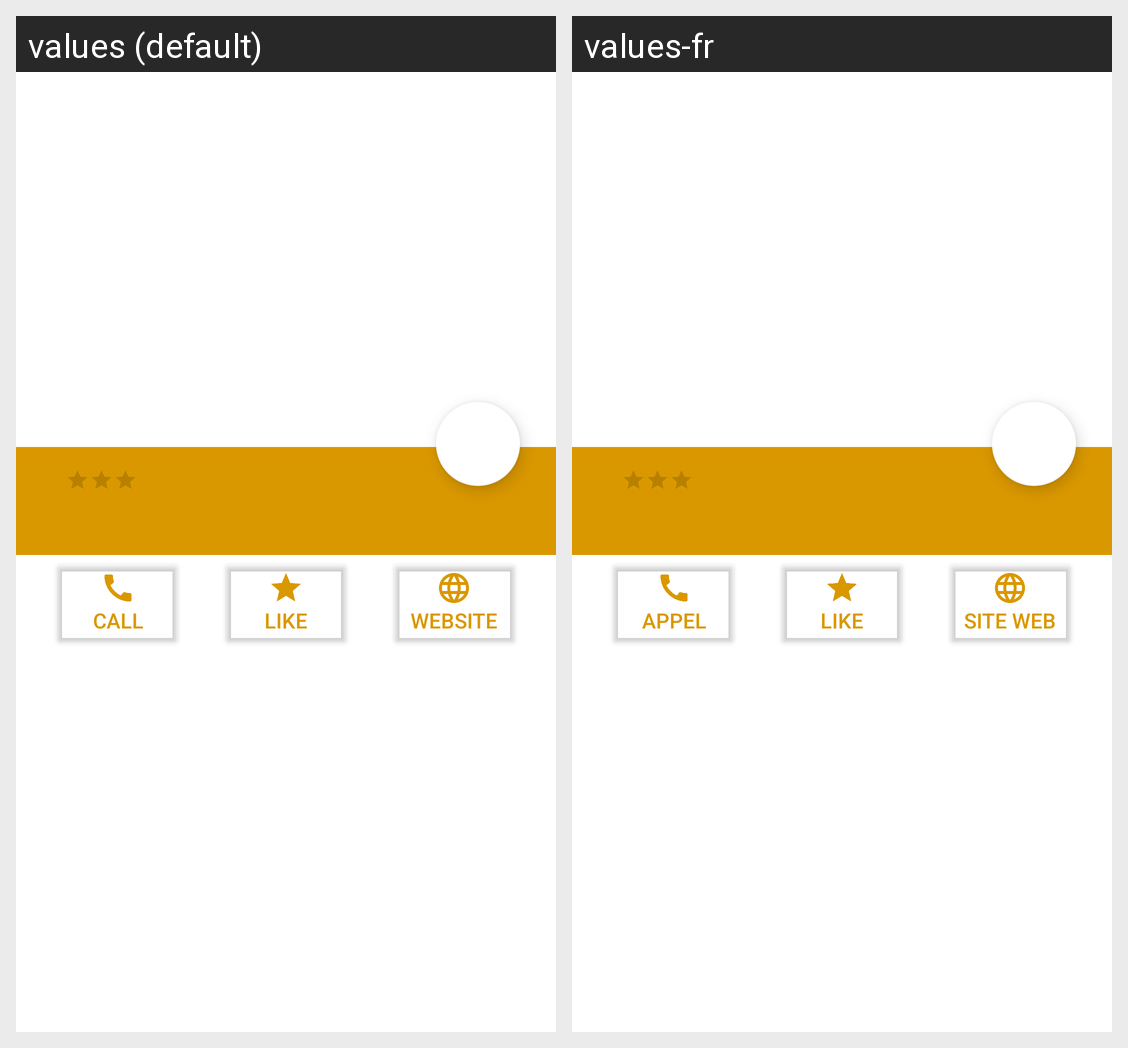

For this localized Android screen grid, give each drawn string resource with its value in every locale shown.
Android screen res/layout/activity_detail_restaurant.xml rendered under 2 locales, left to right: values (default), values-fr. Device: Nexus 5 (rendered at 1080×1920; each locale shown at half size, 540×960, under a caption strip naming it); theme Theme.Go4Lunch.Personalize.
Strings drawn on this screen, with the default value and each locale's value (text and hints the layout hard-codes, and strings that could not be matched under every locale, appear in the picture but are not listed):

call
  values: Call
  values-fr: Appel

like
  values: Like
  values-fr: Like  [not translated; the default value is used]

website
  values: Website
  values-fr: Site web
